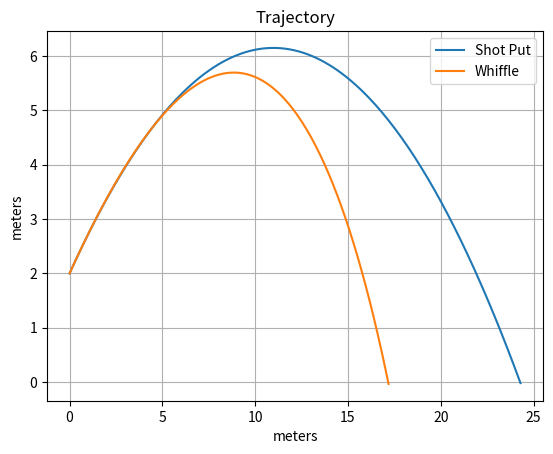

Python code for this plot:
# -*- coding: utf-8 -*-
"""
odeExample - example of integration of ordinary differential equations in the
             form of an understandable physical system that can be visualized
             by middle and high school students

    Equations of motion of a shot put and whiffle-like ball with drag in 
    2-dimensions
    
    NOTE: We won't be modeling the actual whiffle ball aerodynamics, just the
    mass and diameter as it is effected by simple drag on a sphere.
 
    Definitions
    -----------
        px = x-component of position
        py = y-component of position
        vx = x-component of velocity --> dpx/dt
        vy = y-component of velocity --> dpy/dt
        ax = x-component of acceleration --> dvx/dt
        ay = y-component of acceleration --> dvy/dt
    
        Fx = x-component of drag force
        Fy = y-component of drag force
    
        Cd = drag coefficient
        rho = air density
        A = cross section area
    
        m = mass
    
        g = acceleration due to gravity
    
        SIMPLIFY: Cd, rho, A and g are constant                    
        SIMPLIFY: Cd and A are directionally invariant (i.e., a sphere)

        REALITY: g(p) is gravity as a function of position
                 rho(p) is density as a function of position
                 A depends on the direction of flow across the body being 
                 considered
                 Cd depends on the speed and direction of flow across the body 
                 being considered
                 i.e., Cd depends on a value known as the Reynolds number (Re), 
                 which is a ratio of inertia forces and visous forces
                     Re = v*rho*l/mu
                     l is a reference distance
                     mu is a viscosity coefficient
                     
                FORTUNATELY, the Cd is constant over a wide range of Re for
                a sphere (i.e., ~0.5 from Re about 10^3 to 10^5)
                
                See: https://www.grc.nasa.gov/WWW/K-12/airplane/dragsphere.html
                
                Interestingly: http://www.rpi.edu/dept/chem-eng/WWW/faculty/plawsky/Comsol%20Modules/Whiffle/WiffleBallAerodynamics.pdf
                
                Without the assumptions we would have to model Cd(Re(v)), which
                we may do in a second version of this example.
    
        q(v) = Dynamic pressure as function of velocity = 0.5*rho*v^2
        F(v) = Drag force as function of velocity = -Cd*A*q(v)

    Equations
    ---------
        dpx_dt = vx
        dpy_dt = vy
        dvx_dt = F(vx)/m        Remember F= m*a --> a = F/m
        dvy_dt = F(vy)/m - g
       
        Make it pythonic by assigning 
            
            p[0] is px
            p[1] is py
            v[0] is vx
            v[1] is vy
        
        Represent as a single state vector:
            
            s[0] is px
            s[1] is py
            s[2] is vx
            s[3] is vy
            
        Create a function of the following form:
            
            ds = f(t,s)
            
            where
            
            ds[0] = s[2]            | These are the equations
            ds[1] = s[3]            |
            ds[2] = F(s[2])/m       |
            ds[3] = F(s[3])/m - g   |
                        
        Continue on to the code below to see how to run a simulation of this
        system of equations
                     
[redacted]

RocketRedNeck and MIT Licenses 

RocketRedNeck hereby grants license for others to copy and modify this source code for 
whatever purpose other's deem worthy as long as RocketRedNeck is given credit where 
where credit is due and you leave RocketRedNeck out of it for all other nefarious purposes. 

Permission is hereby granted, free of charge, to any person obtaining a copy 
of this software and associated documentation files (the "Software"), to deal 
in the Software without restriction, including without limitation the rights 
to use, copy, modify, merge, publish, distribute, sublicense, and/or sell 
copies of the Software, and to permit persons to whom the Software is 
furnished to do so, subject to the following conditions: 

The above copyright notice and this permission notice shall be included in all 
copies or substantial portions of the Software. 

THE SOFTWARE IS PROVIDED "AS IS", WITHOUT WARRANTY OF ANY KIND, EXPRESS OR 
IMPLIED, INCLUDING BUT NOT LIMITED TO THE WARRANTIES OF MERCHANTABILITY, 
FITNESS FOR A PARTICULAR PURPOSE AND NONINFRINGEMENT. IN NO EVENT SHALL THE 
AUTHORS OR COPYRIGHT HOLDERS BE LIABLE FOR ANY CLAIM, DAMAGES OR OTHER 
LIABILITY, WHETHER IN AN ACTION OF CONTRACT, TORT OR OTHERWISE, ARISING FROM, 
OUT OF OR IN CONNECTION WITH THE SOFTWARE OR THE USE OR OTHER DEALINGS IN THE 
SOFTWARE. 
"""

from scipy.integrate import ode
import scipy.constants as const
import math
import numpy as np
import matplotlib.pyplot as pl

"""
q is the dynamic pressure - the presure cause by the motion through the fluid
"""
def q(v,rho):
    return 0.5*rho*v**2

"""
Fdrag is the drag on an object with the specified coefficient, cross sectional
area, local air density and current speed, v
"""
def Fdrag(v,Cd,A,rho):
    return -Cd*A*q(v,rho)

"""
f is the system of equations we want to model with arguments for parameterizing
the system
"""
def f(t, s, Cd, A, m, rho):
    return [s[2], 
            s[3], 
            Fdrag(s[2], Cd, A, rho)/m, 
            Fdrag(s[3], Cd, A, rho)/m - const.g]
    
# Define some constants for each case
    
rho_kgpm3 = 1.225   # Air density standard sea level Kg/m^3
Cd = 0.5            # Smooth sphere drag coefficient at Re between approximately 10^3 and 10^5

# Ball information
# https://www.topendsports.com/resources/equipment-ball-size.htm
m_shotput_kg = 7.26         # Men's shot put mass in Kg
d_shotput_m = 0.120         # Average diameter of shot put in meters (m)
A_shotput_m2 = const.pi * (d_shotput_m / 2.0)**2   # Cross section area of shot put m^2

# Whiffle ball mass and diameter but NOT the aerodynamic characterstics
m_whiffle_kg = 0.045        # Average Whiffle ball mass in Kg
d_whiffle_m = 0.0765        # Average diameter of whiffle ball in meters (m)
A_whiffle_m2 = const.pi * (d_whiffle_m / 2.0)**2   # Cross section area of whiffle m^2


# Define an Olympian for the initial state
# https://www.brunel.ac.uk/~spstnpl/BiomechanicsAthletics/ShotPut.htm
# Start the shot put at 2.0 meters at a projection angle of 
# 37 degrees above horizon at 15 m/s
v0_mp2 = 15
ang0_deg = 37
ang0_rad = ang0_deg * const.pi / 180.0

s0 = [0.0,
      2.0,
      v0_mp2 * math.cos(ang0_rad),
      v0_mp2 * math.sin(ang0_rad)]

t0 = 0.0
dt = 0.01
tstop = 10.0

# Create some arrays for storage so we can plot results later
# and set the initial conditions from the above s0 state
shotput_index = 0
whiffle_index = 1

ts = np.arange(0.0, tstop, dt)
px = np.zeros((len(ts), 2));
px[0,:] = s0[0]
py = np.zeros((len(ts), 2));
py[0,:] = s0[1]
vx = np.zeros((len(ts), 2));
vx[0,:] = s0[2]
vy = np.zeros((len(ts), 2));
vy[0,:] = s0[3]
qx = np.zeros((len(ts), 2));
qx[0,:] = q(vx[0,0],rho_kgpm3)
qy = np.zeros((len(ts), 2));
qy[0,:] = q(vy[0,0],rho_kgpm3)
Fx = np.zeros((len(ts), 2));
Fx[0,shotput_index] = Fdrag(vx[0,shotput_index],Cd, A_shotput_m2, rho_kgpm3)
Fx[0,whiffle_index] = Fdrag(vx[0,whiffle_index],Cd, A_whiffle_m2, rho_kgpm3)
Fy = np.zeros((len(ts), 2));
Fy[0,shotput_index] = Fdrag(vy[0,shotput_index],Cd, A_shotput_m2, rho_kgpm3)
Fy[0,whiffle_index] = Fdrag(vy[0,whiffle_index],Cd, A_whiffle_m2, rho_kgpm3)


# ****************************************************************
# ****************************************************************
# NOTE: The following two setups and loops could also be in a function
#       to make reuse easier. Save that for another day.
# ****************************************************************
# ****************************************************************

# Create the integrator and initialize it for the shot put
# The dopri5 is a runge-kutta 4th/5th order stepping solution
# We'll explain that some other day

myInt = ode(f).set_integrator('dopri5')
myInt.set_initial_value(s0, t0).set_f_params(Cd, A_shotput_m2, m_shotput_kg, rho_kgpm3)

# Run the integrator until the shot put hits the ground
# Note: While I like using the variable 's' for state, the integrator
# internally uses 'y' so we will transfer the states to our own storage
# at each step to plot later
i = 1
while myInt.successful() and myInt.t < tstop and myInt.y[1] > 0 and i < len(ts):
    myInt.integrate(myInt.t + dt)
    px[i,shotput_index] = myInt.y[0]
    py[i,shotput_index] = myInt.y[1]
    vx[i,shotput_index] = myInt.y[2]
    vy[i,shotput_index] = myInt.y[3]
    qx[i,shotput_index] = q(vx[i,shotput_index],rho_kgpm3)
    qy[i,shotput_index] = q(vy[i,shotput_index],rho_kgpm3)
    Fx[i,shotput_index] = Fdrag(vx[i,shotput_index],Cd, A_shotput_m2, rho_kgpm3)
    Fy[i,shotput_index] = Fdrag(vy[i,shotput_index],Cd, A_shotput_m2, rho_kgpm3)
    i = i + 1

# Change the parameters to run the integrator on the whiffle ball-like object
myInt.set_initial_value(s0, t0).set_f_params(Cd, A_whiffle_m2, m_whiffle_kg, rho_kgpm3)

# Run the integrator until the shot put hits the ground
# Note: While I like using the variable 's' for state, the integrator
# internally uses 'y' so we will transfer the states to our own storage
# at each step to plot later
j = 1
while myInt.successful() and myInt.t < tstop and myInt.y[1] > 0 and j < len(ts):
    myInt.integrate(myInt.t + dt)
    px[j,whiffle_index] = myInt.y[0]
    py[j,whiffle_index] = myInt.y[1]
    vx[j,whiffle_index] = myInt.y[2]
    vy[j,whiffle_index] = myInt.y[3]
    qx[j,whiffle_index] = q(vx[j,whiffle_index],rho_kgpm3)
    qy[j,whiffle_index] = q(vy[j,whiffle_index],rho_kgpm3)
    Fx[j,whiffle_index] = Fdrag(vx[j,whiffle_index],Cd, A_whiffle_m2, rho_kgpm3)
    Fy[j,whiffle_index] = Fdrag(vy[j,whiffle_index],Cd, A_whiffle_m2, rho_kgpm3)
    j = j + 1

    
pl.figure(1)
pl.cla()
pl.grid()
pl.plot(px[0:i,shotput_index],py[0:i,shotput_index],px[0:j,whiffle_index],py[0:j,whiffle_index])
pl.title('Trajectory')
pl.xlabel('meters')
pl.ylabel('meters')
pl.legend(['Shot Put','Whiffle'])

